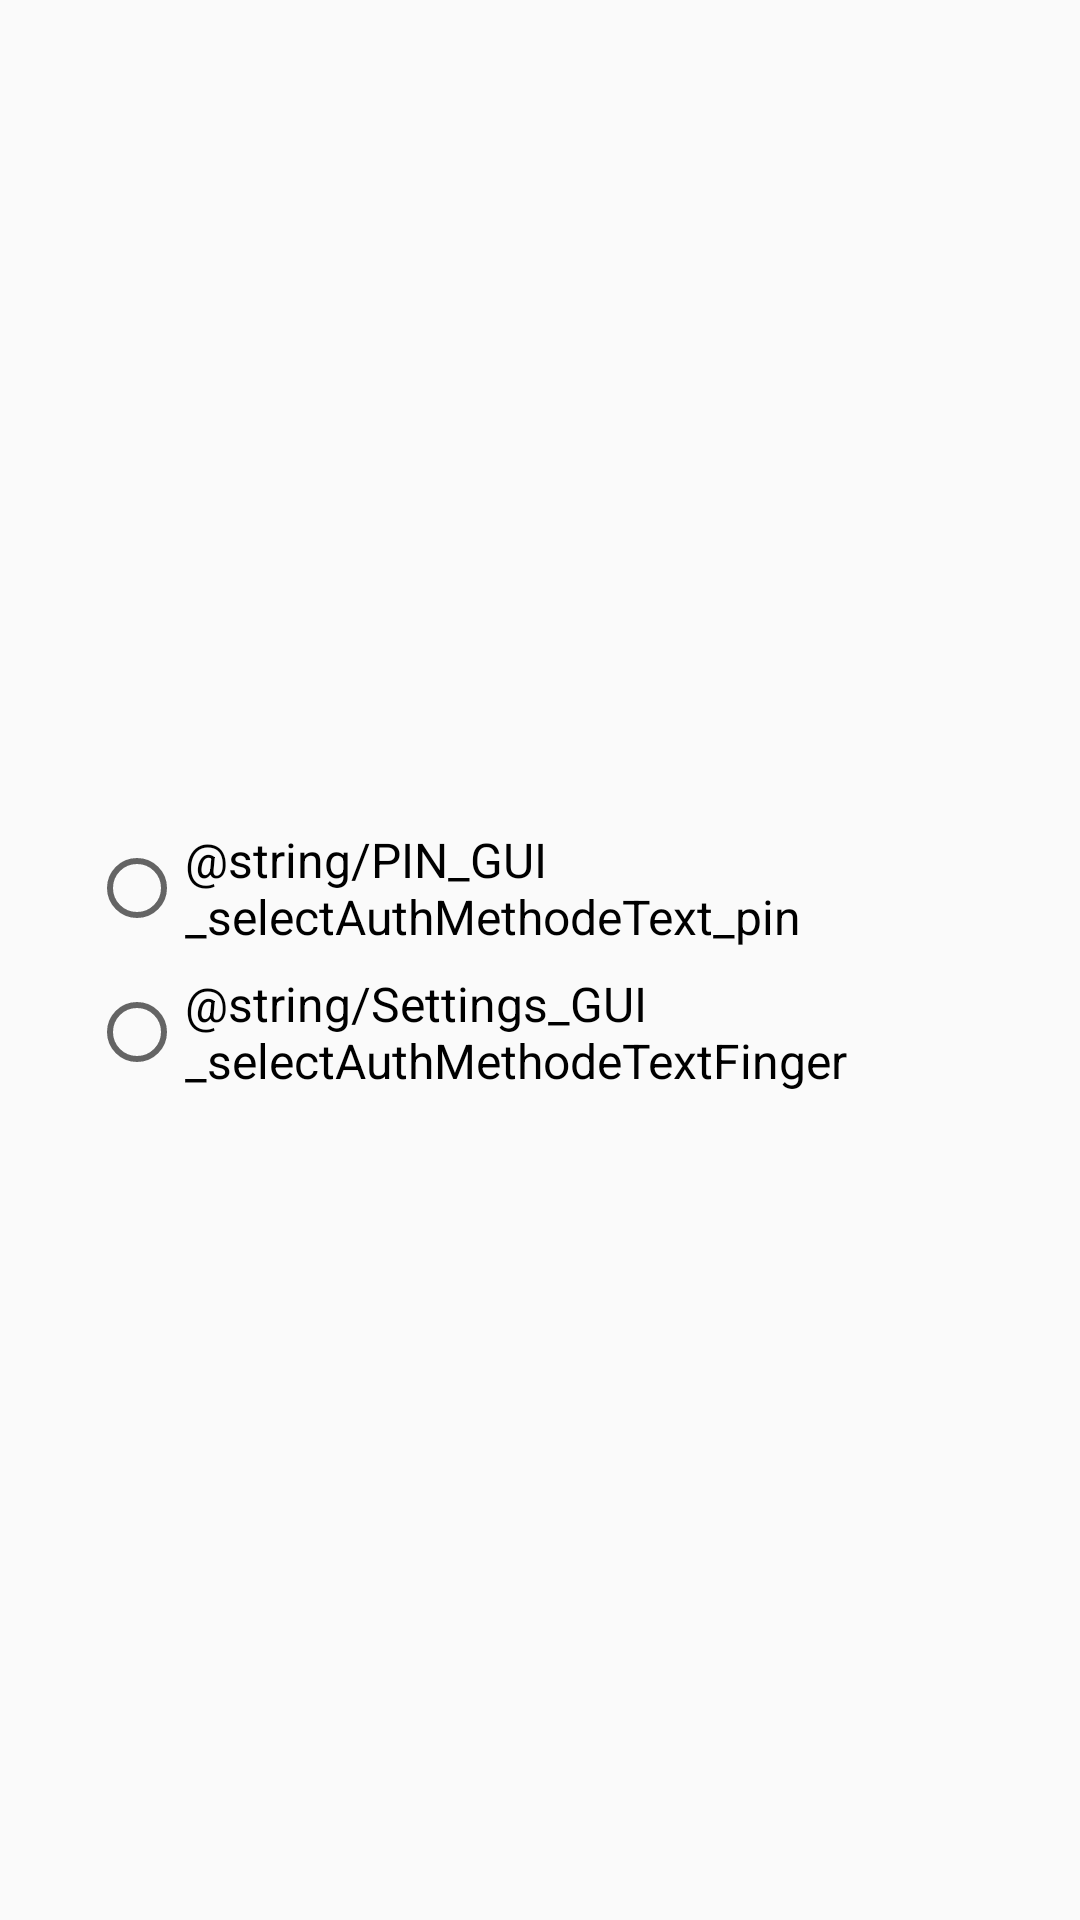

Layout XML and referenced resources for this Android screen:
<!-- AndroidManifest.xml: application theme Theme.AppCompat.DayNight.NoActionBar -->
<!-- res/layout/dialog_select_auth_methode.xml -->
<?xml version="1.0" encoding="utf-8"?>
<androidx.constraintlayout.widget.ConstraintLayout
	xmlns:android="http://schemas.android.com/apk/res/android"
	xmlns:app="http://schemas.android.com/apk/res-auto"
	xmlns:tools="http://schemas.android.com/tools"
	android:layout_width="wrap_content"
	android:layout_height="wrap_content">

	<RadioGroup
		android:layout_width="300dp"
		android:layout_height="wrap_content"
		app:layout_constraintTop_toTopOf="parent"
		android:layout_marginTop="1dp"
		app:layout_constraintBottom_toBottomOf="parent"
		android:layout_marginBottom="1dp"
		app:layout_constraintStart_toStartOf="parent"
		android:layout_marginEnd="1dp"
		app:layout_constraintEnd_toEndOf="parent"
		app:layout_constraintHorizontal_bias="0.5"
		android:id="@+id/selectAuthMethodeButtonGroup">

		<RadioButton
			android:text="@string/PIN_GUI_selectAuthMethodeText_pin"
			android:layout_width="match_parent"
			android:layout_height="wrap_content"
			android:id="@+id/selectAuthMethodeButton_PIN"
			android:minHeight="48dp"
			android:textSize="@dimen/DIM_font_size_settings" />

		<RadioButton
			android:text="@string/Settings_GUI_selectAuthMethodeTextFinger"
			android:layout_width="match_parent"
			android:layout_height="wrap_content"
			android:id="@+id/selectAuthMethodeButton_finger"
			android:minHeight="48dp"
			android:textSize="@dimen/DIM_font_size_settings" />

	</RadioGroup>
</androidx.constraintlayout.widget.ConstraintLayout>
<!-- resources referenced by this layout -->
<resources>
  <dimen name="DIM_font_size_settings">16sp</dimen>
</resources>
